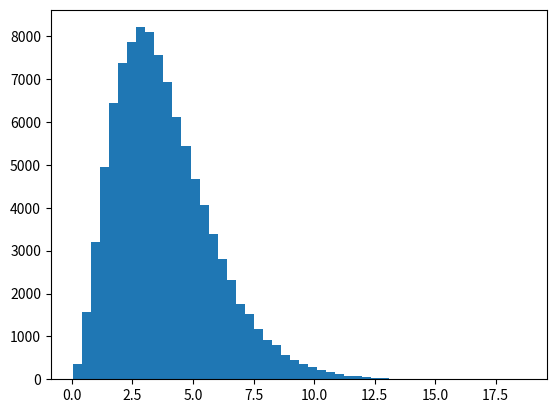

Write Python code to recreate this figure.
import matplotlib.pyplot as plt
import numpy as np
from scipy import optimize
import time


# Definitionen und so
def Planck(x):
    return(15/(np.pi)**4)*(x**3)/(np.exp(x)-1)


def PlanckAbl(x):
        return((15/(np.pi)**4)
               * ((3*(x**2)/(np.exp(x)-1))
               - (((x**3)*np.exp(x))/(np.exp(x)-1)**2)))


def SchnittMajo(x, ymax):
    return (ymax-200*(15/(np.pi)**4) * (x**(-0.1)) * (np.exp(-x**(0.9))))


def Majorante2(x):
    return(200*(15/(np.pi)**4) * (x**(-0.1)) * (np.exp(-x**(0.9))))


def Majorante1(x):
    return(0.21888647009110665)


# Vorbereitungsbums
x = np.linspace(0.0001, 20, 10000)
xmax = optimize.brentq(PlanckAbl, 2.5, 5)
ymax = Planck(xmax)
xs = optimize.brentq(SchnittMajo, 4.5, 6, args=(ymax))
plt.plot(x, Majorante2(x))
plt.plot(x, Planck(x))
plt.ylim(0, 0.3)
plt.axhline(y=ymax)
plt.axvline(x=xs, linestyle=':')
plt.savefig('Majoranten.png')
plt.clf()
# Aufgabenteil a)


def Rueckweisung():
    zaehler = 0
    Verworfenezahlen = 0
    Zufallszahlen = np.empty((100000, 2))
    while zaehler < 100000:
        xwert = np.random.uniform(0, 20)
        ywert = np.random.uniform(0, ymax)
        if(ywert <= Planck(xwert)):
            Zufallszahlen[zaehler] = [xwert, ywert]
            zaehler += 1
        else:
            Verworfenezahlen += 1
    print("Es werden", Verworfenezahlen, "Zahlen verworfen")
    return(Zufallszahlen)


# Zeit = timeit.timeit(TEST_RUECKWEISUNG, number=1)
start = time.time()
Zahlen = Rueckweisung()
end = time.time()
print("Die Rückweisungsmethode aus a) braucht", (end-start), "Sekunden")
plt.hist(Zahlen[:, 0], bins=50)
plt.savefig('Histogramm.png')
